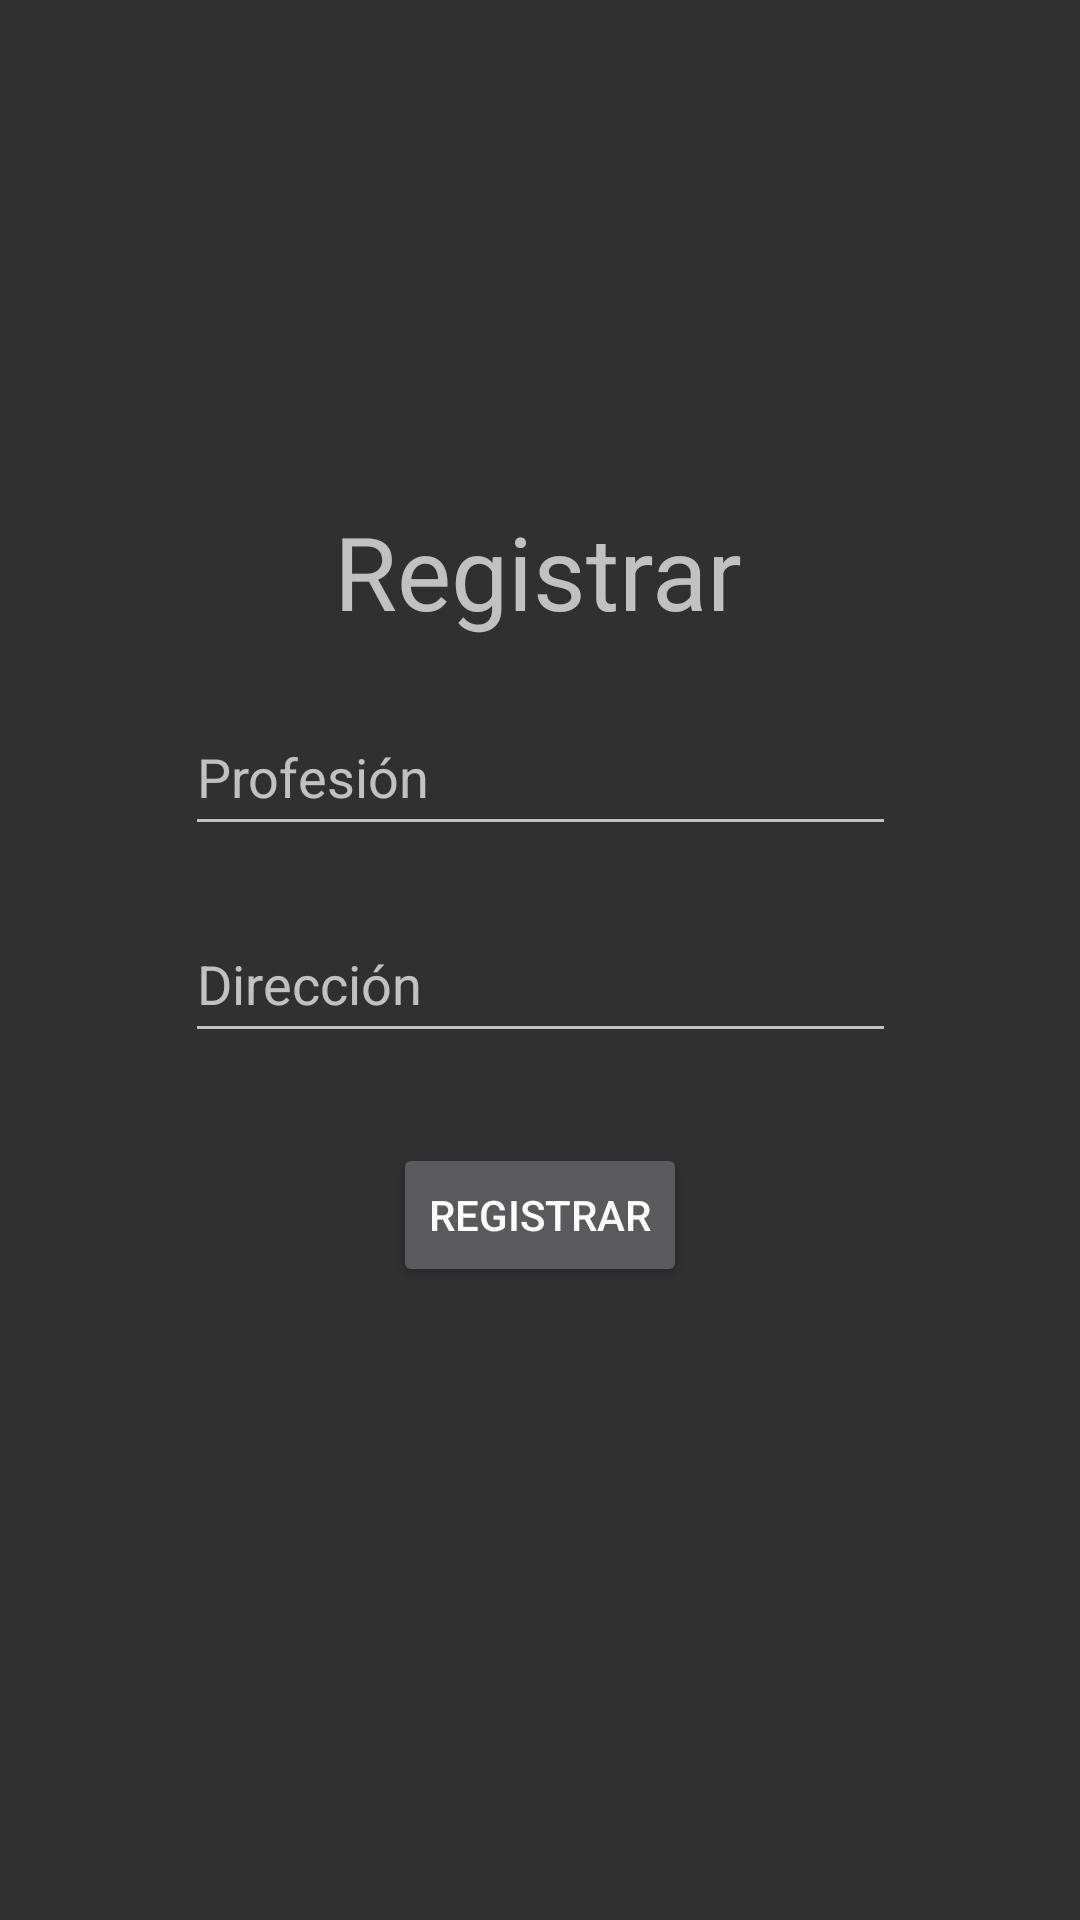

This screen was rendered from an Android layout file. Write that file and the resources it references.
<!-- AndroidManifest.xml: application theme wcqTheme -->
<!-- res/layout/activity_registrar.xml -->
<?xml version="1.0" encoding="utf-8"?>
<androidx.constraintlayout.widget.ConstraintLayout xmlns:android="http://schemas.android.com/apk/res/android"
    xmlns:app="http://schemas.android.com/apk/res-auto"
    xmlns:tools="http://schemas.android.com/tools"
    android:layout_width="match_parent"
    android:layout_height="match_parent"
    tools:context=".Registrar">

    <TextView
        android:id="@+id/txtRegistrar"
        android:layout_width="wrap_content"
        android:layout_height="wrap_content"
        android:text="Registrar"
        android:textSize="34sp"
        app:layout_constraintBottom_toBottomOf="parent"
        app:layout_constraintEnd_toEndOf="parent"
        app:layout_constraintHorizontal_bias="0.498"
        app:layout_constraintStart_toStartOf="parent"
        app:layout_constraintTop_toTopOf="parent"
        app:layout_constraintVertical_bias="0.282" />

    <EditText
        android:id="@+id/edtProfesion"
        android:layout_width="237dp"
        android:layout_height="49dp"
        android:layout_marginTop="20dp"
        android:hint="Profesión"
        app:layout_constraintEnd_toEndOf="parent"
        app:layout_constraintStart_toStartOf="parent"
        app:layout_constraintTop_toBottomOf="@+id/txtRegistrar"
        />
    <EditText
        android:id="@+id/edtDireccion"
        android:layout_width="237dp"
        android:layout_height="49dp"
        android:hint="Dirección"
        app:layout_constraintTop_toBottomOf="@+id/edtProfesion"
        app:layout_constraintStart_toStartOf="parent"
        app:layout_constraintEnd_toEndOf="parent"
        android:layout_marginTop="20dp"
        />

    <Button
        android:layout_width="wrap_content"
        android:layout_height="wrap_content"
        android:layout_marginTop="30dp"
        android:onClick="registrar"
        android:text="@string/registerText"
        app:layout_constraintEnd_toEndOf="parent"
        app:layout_constraintStart_toStartOf="parent"
        app:layout_constraintTop_toBottomOf="@+id/edtDireccion" />

</androidx.constraintlayout.widget.ConstraintLayout>
<!-- resources referenced by this layout -->
<resources>
  <string name="registerText">Registrar</string>
  <style name="wcqTheme" parent="Theme.AppCompat">
          <item name="colorPrimary">@color/plomo</item>
          <item name="colorPrimaryDark">@color/colorPrimaryDark</item>
          <item name="colorAccent">@color/colorAcent</item>
      </style>
  <color name="plomo">#9BA19B</color>
  <color name="colorPrimaryDark">#151215</color>
  <color name="colorAcent">#01b607</color>
</resources>
